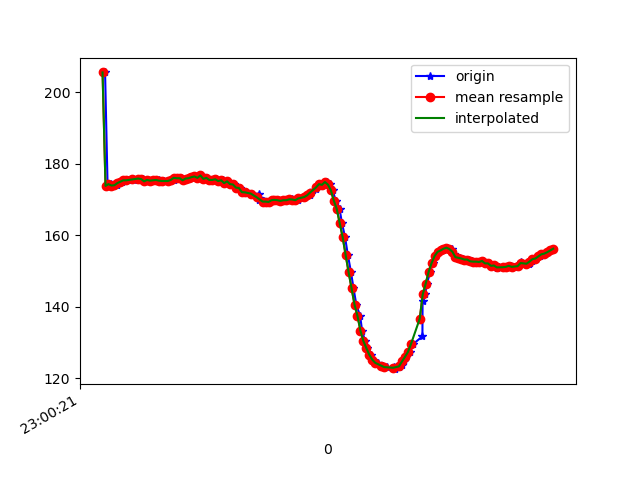

The file beside this chart, header and first rows:
1617836422037, 532065669802563, 205.5664, -261.1328, -72.85156
1617836422054, 532065687443877, 173.8, -232.1, -58.89
1617836422074, 532065706397606, 174.3, -232.1, -59.38
1617836422093, 532065725442900, 173.9, -232.3, -58.89
1617836422115, 532065744518715, 174, -232.1, -59.67
1617836422134, 532065763594530, 174.6, -232.6, -59.77
1617836422153, 532065782670345, 175.0, -232.3, -59.38
1617836422173, 532065801776681, 175.4, -232.7, -59.67
1617836422192, 532065820821975, 175.4, -232.1, -59.67
1617836422227, 532065840477694, 175.9, -232.3, -60.74
1617836422229, 532065859339860, 175.4, -232.1, -61.04
1617836422277, 532065878629324, 175.9, -232.6, -60.94
1617836422280, 532065897979831, 175.8, -232.4, -59.77
1617836422295, 532065917055646, 175.7, -232.2, -58.98
1617836422313, 532065936100939, 175.1, -232.5, -59.67
1617836422327, 532065955176754, 175.5, -232.7, -60.45
1617836422343, 532065974466218, 175.3, -232.9, -59.38
1617836422364, 532065993542033, 175.3, -232.4, -59.57
1617836422379, 532066012556805, 175.5, -232.4, -59.57
1617836422399, 532066031541056, 175.5, -232.5, -59.38
1617836422418, 532066050677914, 175.3, -232.4, -58.98
1617836422437, 532066069662165, 175.2, -232.8, -59.57
1617836422476, 532066088768501, 175.3, -232.1, -58.89
1617836422478, 532066107813795, 175.1, -232.4, -59.28
1617836422499, 532066126859088, 175.5, -232.3, -58.89
1617836422514, 532066145965425, 176.1, -232.1, -58.59
1617836422532, 532066164980197, 176, -232.1, -58.89
1617836422552, 532066184056012, 176, -231.7, -57.52
1617836422570, 532066203070784, 175.4, -232.3, -58.89
1617836422589, 532066222177120, 175.9, -231.9, -58.3
1617836422608, 532066241222414, 176, -232.7, -58.89
1617836422627, 532066260298229, 176.3, -231.9, -58.3
1617836422647, 532066279313001, 176.5, -231.9, -58.3
1617836422665, 532066298419337, 176.1, -231.9, -58.59
1617836422687, 532066317434110, 176.8, -231.8, -57.62
1617836422704, 532066336448882, 175.8, -232.4, -58.98
1617836422723, 532066355616261, 176.1, -232.2, -58.69
1617836422744, 532066374661555, 175.5, -232.7, -58.89
1617836422761, 532066393737369, 175.5, -232.3, -59.38
1617836422788, 532066412691099, 175.7, -232.8, -58.98
1617836422802, 532066432194212, 175.2, -232.3, -59.18
1617836422835, 532066451453155, 175.4, -233, -58.69
1617836422857, 532066470590013, 174.6, -233.3, -59.67
1617836422860, 532066489391136, 175.1, -232.6, -58.98
1617836422880, 532066509291026, 174.3, -232.7, -59.38
1617836422910, 532066532975558, 174.2, -232.8, -58.98
1617836422924, 532066552661799, 173.3, -233, -58.98
1617836422946, 532066573813062, 173.2, -233.2, -58.5
1617836422968, 532066595300060, 172.1, -233.2, -58.5
1617836422989, 532066606165644, 172.1, -233.3, -58.89
1617836422999, 532066624997289, 172, -232.8, -58.5
1617836423024, 532066644042583, 171.7, -233, -58.5
1617836423073, 532066663301525, 171.6, -233.7, -58.3
1617836423076, 532066682346819, 170.3, -233.1, -58.01
1617836423078, 532066701422634, 170, -233.7, -57.52
1617836423107, 532066720620534, 169.5, -234, -57.91
1617836423114, 532066739757391, 169.3, -234.4, -58.69
1617836423127, 532066758985813, 169.4, -234.4, -58.98
1617836423149, 532066778092149, 169.3, -234.4, -58.69
1617836423165, 532066797320571, 169.8, -234.8, -59.28
1617836423184, 532066816610035, 169.9, -235, -59.28
... 97 more rows
